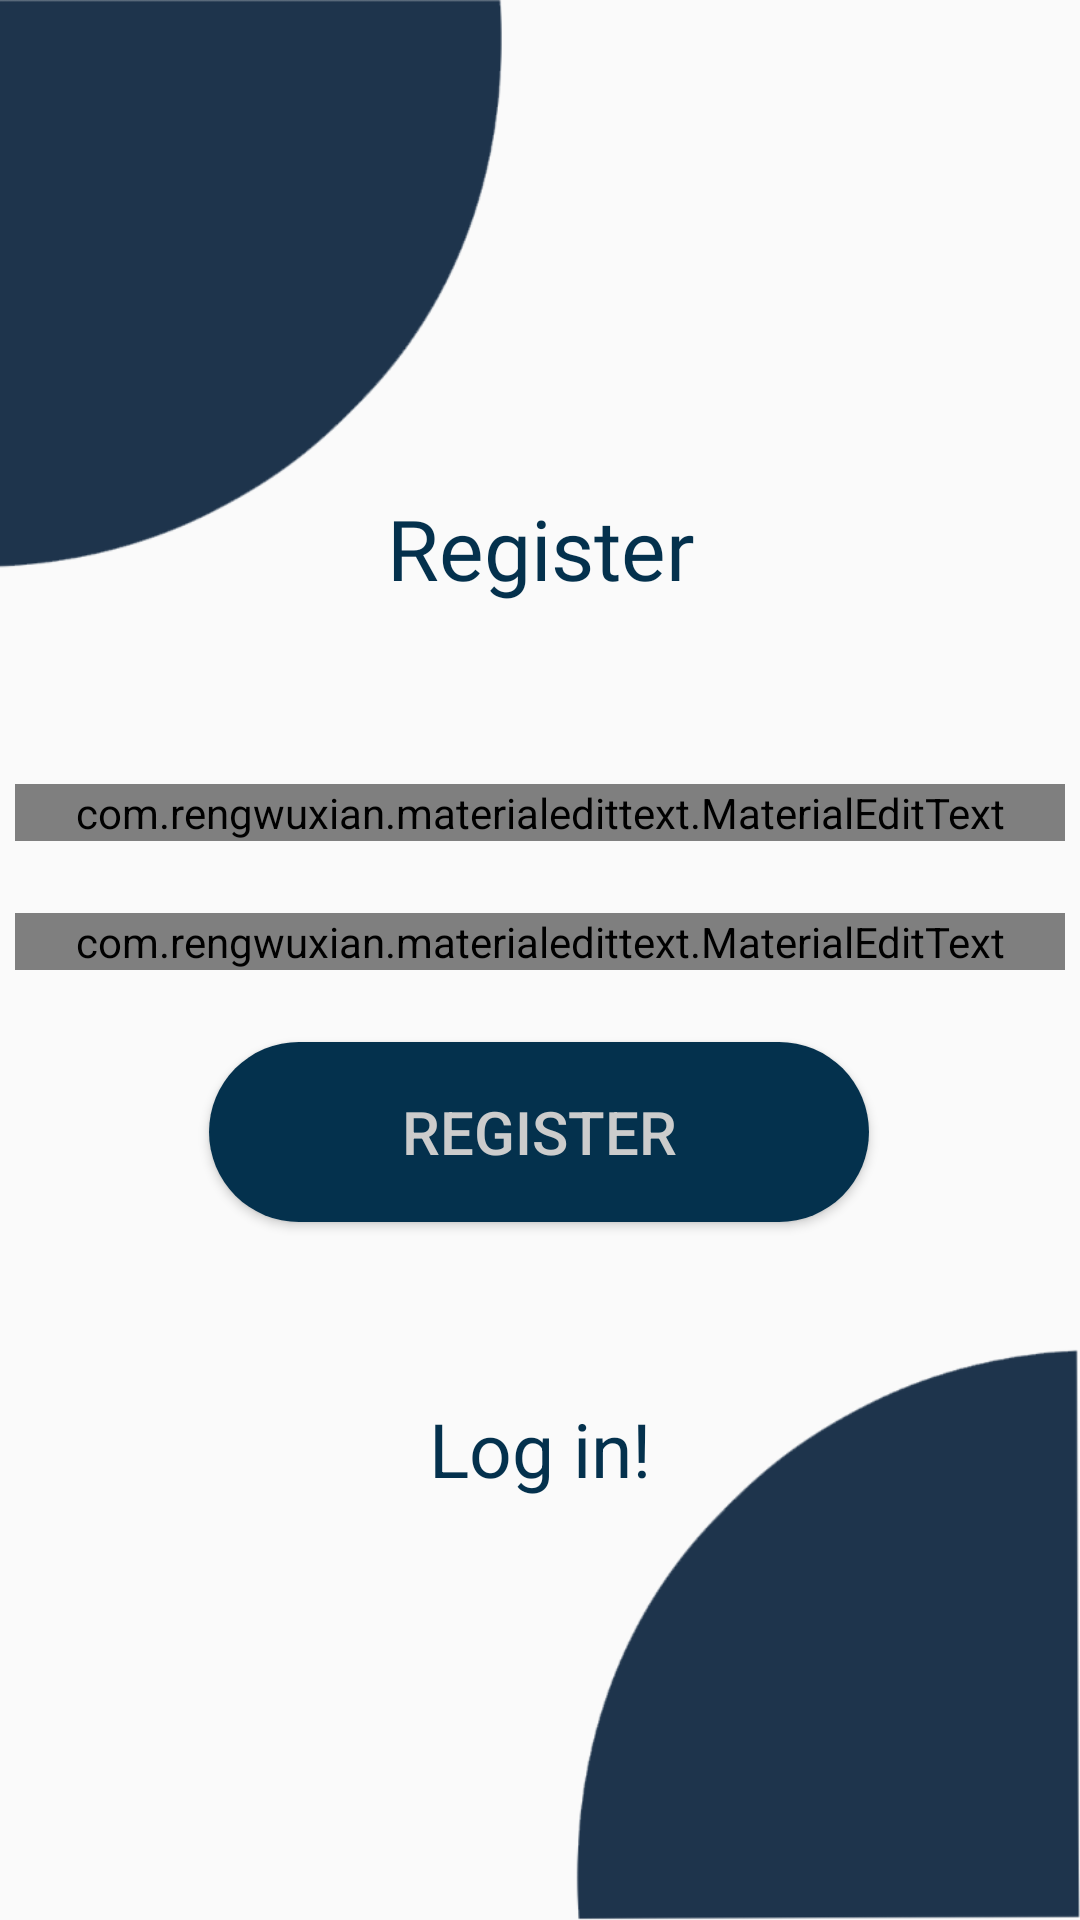

The Android layout XML behind this screen, and the referenced resources:
<!-- AndroidManifest.xml: application theme AppTheme -->
<!-- res/layout/activity_register.xml -->
<?xml version="1.0" encoding="utf-8"?>
<androidx.constraintlayout.widget.ConstraintLayout
    android:background="@drawable/main_background2"
    xmlns:android="http://schemas.android.com/apk/res/android"
    xmlns:app="http://schemas.android.com/apk/res-auto"
    xmlns:tools="http://schemas.android.com/tools"
    android:layout_width="match_parent"
    android:layout_height="match_parent"
    tools:context=".Register">

    <ImageView
        android:id="@+id/imageView"
        android:layout_width="120dp"
        android:layout_height="120dp"
        android:layout_marginTop="16dp"
        android:background="@drawable/code"
        app:layout_constraintEnd_toEndOf="parent"
        app:layout_constraintHorizontal_bias="0.054"
        app:layout_constraintStart_toStartOf="parent"
        app:layout_constraintTop_toTopOf="parent" />

    <TextView
        android:id="@+id/textView"
        android:layout_width="wrap_content"
        android:layout_height="wrap_content"
        android:layout_marginTop="28dp"
        android:fontFamily="@font/spinnaker"
        android:text="Register"
        android:textColor="@color/colorPrimaryDark"
        android:textSize="28dp"
        app:layout_constraintEnd_toEndOf="parent"
        app:layout_constraintStart_toStartOf="parent"
        app:layout_constraintTop_toBottomOf="@+id/imageView" />

    <com.rengwuxian.materialedittext.MaterialEditText
        android:id="@+id/email"
        android:layout_width="350dp"
        android:layout_height="wrap_content"
        android:layout_centerHorizontal="true"
        android:layout_marginTop="60dp"
        android:hint="Enter Your Email"
        android:inputType="textEmailAddress"
        android:textColorHint="@color/colorPrimaryDark"
        app:layout_constraintEnd_toEndOf="parent"
        app:layout_constraintHorizontal_bias="0.491"
        app:layout_constraintStart_toStartOf="parent"
        app:layout_constraintTop_toBottomOf="@+id/textView"
        app:met_baseColor="#5E35B1"
        app:met_errorColor="#00897B"
        app:met_floatingLabel="highlight"
        app:met_floatingLabelText="Email"
        app:met_hideUnderline="true"
        app:met_primaryColor="@color/colorblue" />

    <com.rengwuxian.materialedittext.MaterialEditText
        android:id="@+id/password"
        android:layout_width="350dp"
        android:layout_height="wrap_content"
        android:layout_below='@+id/email'
        android:layout_centerHorizontal="true"
        android:layout_marginTop="24dp"
        android:hint="Enter Your Password"
        android:inputType="textPassword"
        android:textColorHint="@color/colorPrimaryDark"
        app:layout_constraintEnd_toEndOf="parent"
        app:layout_constraintHorizontal_bias="0.491"
        app:layout_constraintStart_toStartOf="parent"
        app:layout_constraintTop_toBottomOf="@+id/email"
        app:met_baseColor="#5E35B1"
        app:met_errorColor="#00897B"
        app:met_floatingLabel="highlight"
        app:met_floatingLabelText="Password"
        app:met_hideUnderline="true"
        app:met_minCharacters="6"
        app:met_primaryColor="@color/colorblue" />

    <Button
        android:id="@+id/reg"
        android:layout_width="220dp"
        android:layout_height="60dp"
        android:layout_below="@id/password"
        android:layout_centerHorizontal="true"
        android:layout_marginTop="24dp"
        android:background="@drawable/rounded_button"
        android:text="Register"
        android:textColor="@color/colorTransparentWhite"
        android:textSize="20sp"
        app:layout_constraintEnd_toEndOf="parent"
        app:layout_constraintHorizontal_bias="0.497"
        app:layout_constraintStart_toStartOf="parent"
        app:layout_constraintTop_toBottomOf="@+id/password" />

    <TextView
        android:layout_width="wrap_content"
        android:layout_height="wrap_content"
        android:layout_below="@id/reg"
        android:layout_centerHorizontal="true"
        android:layout_marginTop="36dp"
        android:onClick="Login"
        android:text="Log in!"
        android:textColor="@color/colorPrimaryDark"
        android:textSize="25sp"
        app:layout_constraintBottom_toBottomOf="parent"
        app:layout_constraintEnd_toEndOf="parent"
        app:layout_constraintStart_toStartOf="parent"
        app:layout_constraintTop_toBottomOf="@+id/reg"
        app:layout_constraintVertical_bias="0.14" />


</androidx.constraintlayout.widget.ConstraintLayout>
<!-- resources referenced by this layout -->
<resources>
  <color name="colorPrimaryDark">#04314D</color>
  <color name="colorTransparentWhite">#cccccc</color>
  <color name="colorblue">#04314D</color>
  <!-- drawable main_background2: png bitmap (drawable-hdpi, 9511 bytes) -->
  <!-- drawable rounded_button (drawable) -->
  <?xml version="1.0" encoding="utf-8"?>
  <shape xmlns:android="http://schemas.android.com/apk/res/android"
      android:shape="rectangle">
  
      <solid android:color="@color/colorblue"/>
      <corners android:radius="60dp"/>
  
  
  
  </shape>
  <style name="AppTheme" parent="Theme.AppCompat.Light.NoActionBar">
          
          <item name="colorPrimary">@color/colorPrimary</item>
          <item name="colorPrimaryDark">@color/colorPrimaryDark</item>
          <item name="colorAccent">@color/colorAccent</item>
      </style>
  <color name="colorPrimary">#23283a</color>
  <color name="colorAccent">#FF4081</color>
</resources>
